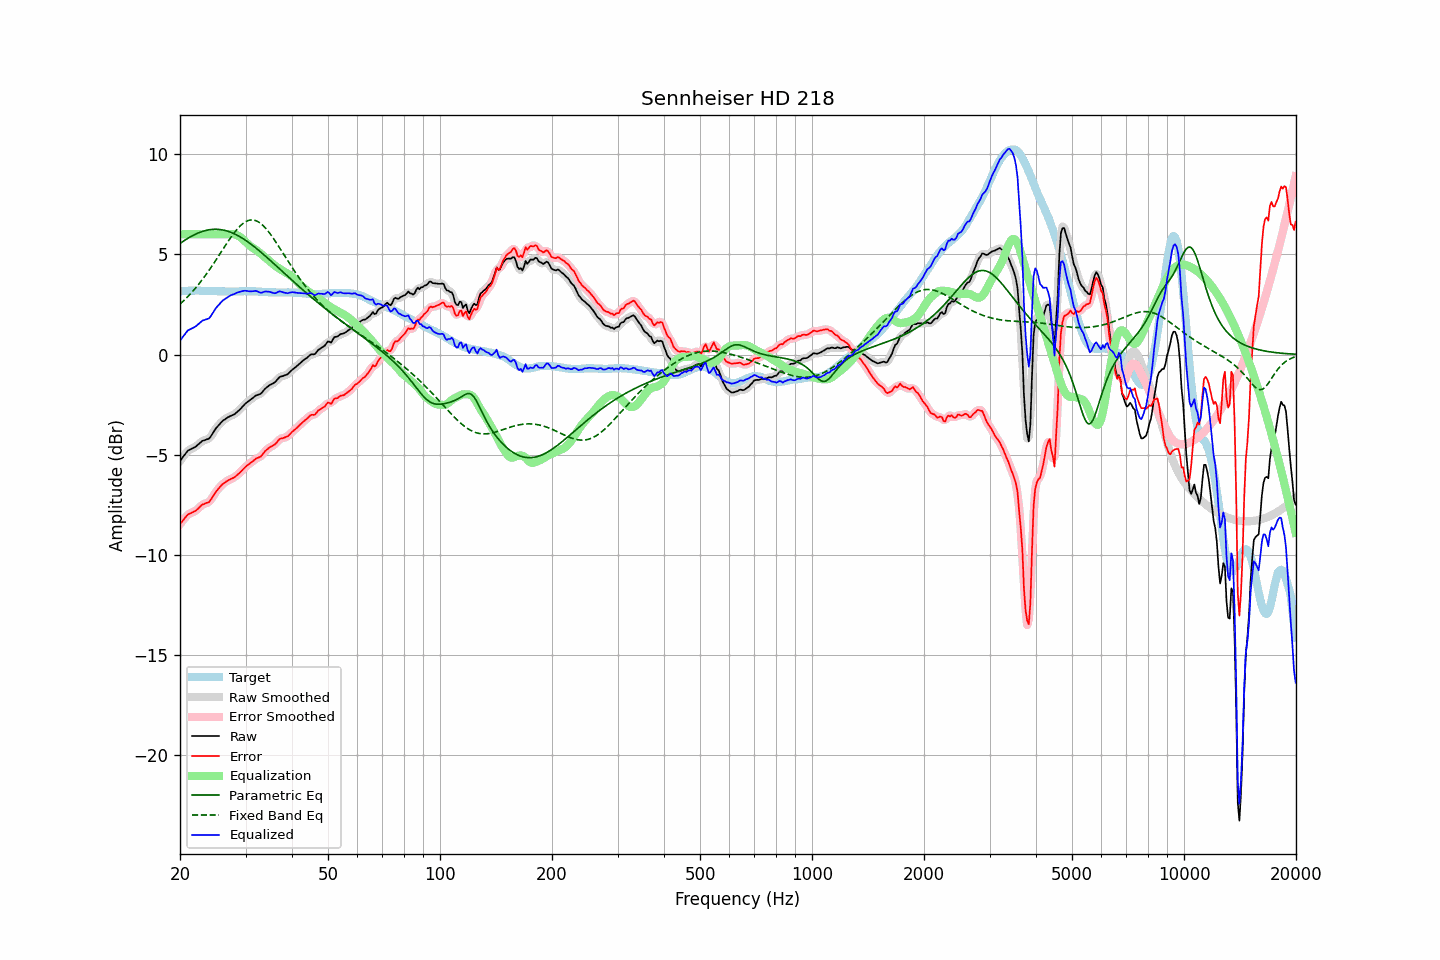

The table this chart was drawn from, first rows:
frequency, raw, error, smoothed, error_smoothed, equalization, parametric_eq, fixed_band_eq, equalized_raw, equalized_smoothed, target
20.00, -5.30, -8.45, -5.31, -8.46, 6.00, 5.54, 2.52, 0.70, 0.69, 3.15
20.20, -5.20, -8.36, -5.19, -8.35, 6.00, 5.60, 2.59, 0.80, 0.81, 3.16
20.40, -5.09, -8.26, -5.08, -8.25, 6.00, 5.65, 2.67, 0.91, 0.92, 3.17
20.61, -4.99, -8.16, -4.98, -8.16, 6.00, 5.70, 2.74, 1.01, 1.02, 3.17
20.81, -4.88, -8.06, -4.89, -8.06, 6.00, 5.75, 2.82, 1.12, 1.11, 3.18
21.02, -4.79, -7.97, -4.81, -7.99, 6.00, 5.80, 2.90, 1.21, 1.19, 3.18
21.23, -4.75, -7.94, -4.75, -7.93, 6.00, 5.85, 2.99, 1.25, 1.25, 3.19
21.44, -4.71, -7.90, -4.71, -7.90, 6.00, 5.90, 3.07, 1.29, 1.29, 3.19
21.66, -4.67, -7.86, -4.67, -7.87, 6.00, 5.94, 3.16, 1.33, 1.33, 3.19
21.87, -4.63, -7.82, -4.63, -7.82, 6.00, 5.98, 3.26, 1.37, 1.37, 3.19
22.09, -4.58, -7.78, -4.58, -7.77, 6.00, 6.02, 3.35, 1.42, 1.42, 3.20
22.31, -4.51, -7.71, -4.51, -7.71, 6.00, 6.05, 3.45, 1.49, 1.49, 3.20
22.54, -4.44, -7.63, -4.44, -7.63, 6.00, 6.09, 3.55, 1.56, 1.56, 3.19
22.76, -4.37, -7.55, -4.37, -7.55, 6.00, 6.12, 3.65, 1.63, 1.63, 3.18
22.99, -4.30, -7.48, -4.32, -7.49, 6.00, 6.14, 3.75, 1.70, 1.68, 3.18
23.22, -4.28, -7.46, -4.28, -7.45, 6.00, 6.17, 3.86, 1.72, 1.72, 3.18
23.45, -4.25, -7.42, -4.26, -7.43, 6.00, 6.19, 3.97, 1.75, 1.74, 3.17
23.69, -4.22, -7.39, -4.23, -7.40, 6.00, 6.21, 4.08, 1.78, 1.77, 3.17
23.92, -4.20, -7.37, -4.18, -7.34, 6.00, 6.22, 4.19, 1.80, 1.82, 3.17
24.16, -4.10, -7.27, -4.10, -7.26, 6.00, 6.24, 4.31, 1.90, 1.90, 3.17
24.40, -3.98, -7.15, -3.98, -7.15, 6.00, 6.24, 4.43, 2.02, 2.02, 3.16
24.65, -3.85, -7.02, -3.85, -7.02, 6.00, 6.25, 4.55, 2.15, 2.15, 3.16
24.89, -3.72, -6.88, -3.73, -6.89, 6.00, 6.25, 4.67, 2.28, 2.27, 3.16
25.14, -3.62, -6.78, -3.62, -6.78, 6.00, 6.25, 4.79, 2.38, 2.38, 3.16
25.39, -3.53, -6.68, -3.53, -6.68, 6.00, 6.24, 4.92, 2.47, 2.47, 3.15
25.65, -3.44, -6.60, -3.44, -6.59, 6.00, 6.24, 5.04, 2.56, 2.56, 3.15
25.91, -3.35, -6.51, -3.36, -6.51, 6.00, 6.22, 5.17, 2.65, 2.64, 3.15
26.16, -3.28, -6.43, -3.29, -6.44, 6.00, 6.21, 5.29, 2.72, 2.71, 3.15
26.43, -3.23, -6.38, -3.23, -6.38, 6.00, 6.19, 5.41, 2.77, 2.77, 3.15
26.69, -3.17, -6.32, -3.17, -6.32, 6.00, 6.17, 5.54, 2.83, 2.83, 3.15
26.96, -3.12, -6.27, -3.13, -6.27, 6.01, 6.14, 5.66, 2.88, 2.88, 3.15
27.23, -3.08, -6.23, -3.08, -6.23, 6.01, 6.12, 5.77, 2.93, 2.93, 3.15
27.50, -3.04, -6.19, -3.05, -6.20, 6.02, 6.09, 5.89, 2.97, 2.97, 3.15
27.77, -3.01, -6.16, -3.01, -6.16, 6.01, 6.05, 6.00, 3.00, 3.00, 3.15
28.05, -2.97, -6.12, -2.96, -6.11, 6.00, 6.02, 6.10, 3.03, 3.04, 3.15
28.33, -2.90, -6.05, -2.91, -6.05, 5.97, 5.98, 6.20, 3.07, 3.07, 3.15
28.62, -2.83, -5.98, -2.84, -5.98, 5.94, 5.93, 6.30, 3.10, 3.10, 3.14
28.90, -2.76, -5.92, -2.76, -5.91, 5.89, 5.89, 6.38, 3.12, 3.13, 3.15
29.19, -2.68, -5.84, -2.68, -5.83, 5.83, 5.84, 6.46, 3.15, 3.15, 3.15
29.48, -2.59, -5.74, -2.59, -5.75, 5.76, 5.79, 6.53, 3.17, 3.17, 3.15
29.78, -2.50, -5.66, -2.51, -5.66, 5.69, 5.74, 6.59, 3.18, 3.18, 3.16
30.08, -2.42, -5.58, -2.43, -5.59, 5.61, 5.69, 6.63, 3.18, 3.18, 3.16
30.38, -2.36, -5.52, -2.36, -5.52, 5.53, 5.63, 6.67, 3.17, 3.17, 3.16
30.68, -2.30, -5.46, -2.30, -5.46, 5.46, 5.57, 6.70, 3.15, 3.16, 3.16
30.99, -2.24, -5.40, -2.24, -5.40, 5.39, 5.52, 6.71, 3.15, 3.15, 3.16
31.30, -2.18, -5.34, -2.18, -5.34, 5.34, 5.45, 6.71, 3.16, 3.16, 3.16
31.61, -2.12, -5.28, -2.12, -5.27, 5.29, 5.39, 6.70, 3.16, 3.17, 3.15
31.93, -2.05, -5.21, -2.06, -5.21, 5.23, 5.33, 6.68, 3.18, 3.17, 3.15
32.24, -2.02, -5.16, -2.03, -5.17, 5.18, 5.26, 6.65, 3.16, 3.15, 3.14
32.57, -1.99, -5.13, -1.99, -5.13, 5.12, 5.20, 6.61, 3.12, 3.12, 3.14
32.89, -1.96, -5.10, -1.95, -5.09, 5.05, 5.13, 6.55, 3.09, 3.10, 3.14
33.22, -1.89, -5.02, -1.88, -5.01, 4.98, 5.06, 6.48, 3.09, 3.10, 3.13
33.55, -1.79, -4.92, -1.80, -4.92, 4.91, 4.99, 6.41, 3.12, 3.12, 3.13
33.89, -1.70, -4.82, -1.71, -4.83, 4.85, 4.92, 6.33, 3.14, 3.14, 3.11
34.23, -1.63, -4.75, -1.63, -4.74, 4.78, 4.85, 6.23, 3.15, 3.15, 3.11
34.57, -1.57, -4.68, -1.57, -4.68, 4.71, 4.78, 6.14, 3.14, 3.14, 3.11
34.92, -1.51, -4.62, -1.52, -4.63, 4.64, 4.71, 6.03, 3.13, 3.12, 3.11
35.27, -1.47, -4.58, -1.48, -4.58, 4.57, 4.63, 5.92, 3.10, 3.09, 3.11
35.62, -1.43, -4.54, -1.43, -4.54, 4.50, 4.56, 5.81, 3.07, 3.07, 3.10
35.97, -1.38, -4.48, -1.37, -4.48, 4.44, 4.49, 5.69, 3.06, 3.07, 3.10
... 635 more rows
